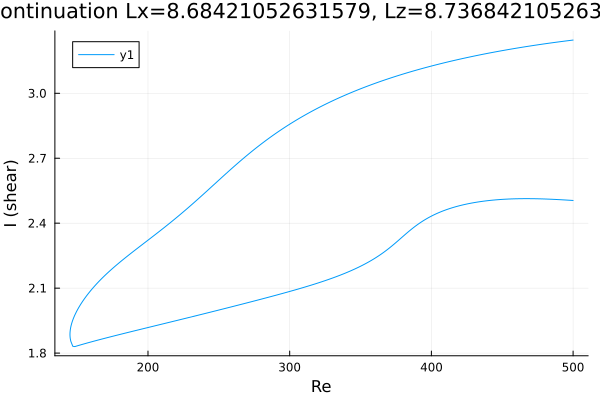

The data file committed next to this chart (first rows):
Re, shear
500.0, 3.246
499.5, 3.246
498.1, 3.244
496.7, 3.243
495.3, 3.242
493.9, 3.241
492.5, 3.24
491, 3.238
489.6, 3.237
488.2, 3.236
486.8, 3.235
485.4, 3.234
484, 3.232
482.6, 3.231
481.9, 3.23
480.5, 3.229
479.1, 3.228
477.7, 3.226
476.3, 3.225
474.9, 3.224
473.4, 3.222
472, 3.221
470.6, 3.22
469.2, 3.218
467.8, 3.217
466.4, 3.215
465, 3.214
463.5, 3.212
462.1, 3.211
460.7, 3.209
459.3, 3.208
457.9, 3.206
456.5, 3.205
455.1, 3.203
453.6, 3.201
452.2, 3.2
451, 3.198
449.6, 3.197
448.2, 3.195
446.7, 3.193
445.3, 3.192
444.7, 3.191
443.3, 3.189
441.9, 3.187
440.5, 3.186
439.1, 3.184
437.7, 3.182
436.3, 3.18
434.8, 3.178
433.4, 3.176
432, 3.175
430.6, 3.173
429.2, 3.171
427.8, 3.169
426.4, 3.167
424.9, 3.165
423.5, 3.163
422.1, 3.161
420.7, 3.159
419.3, 3.157
... 511 more rows
